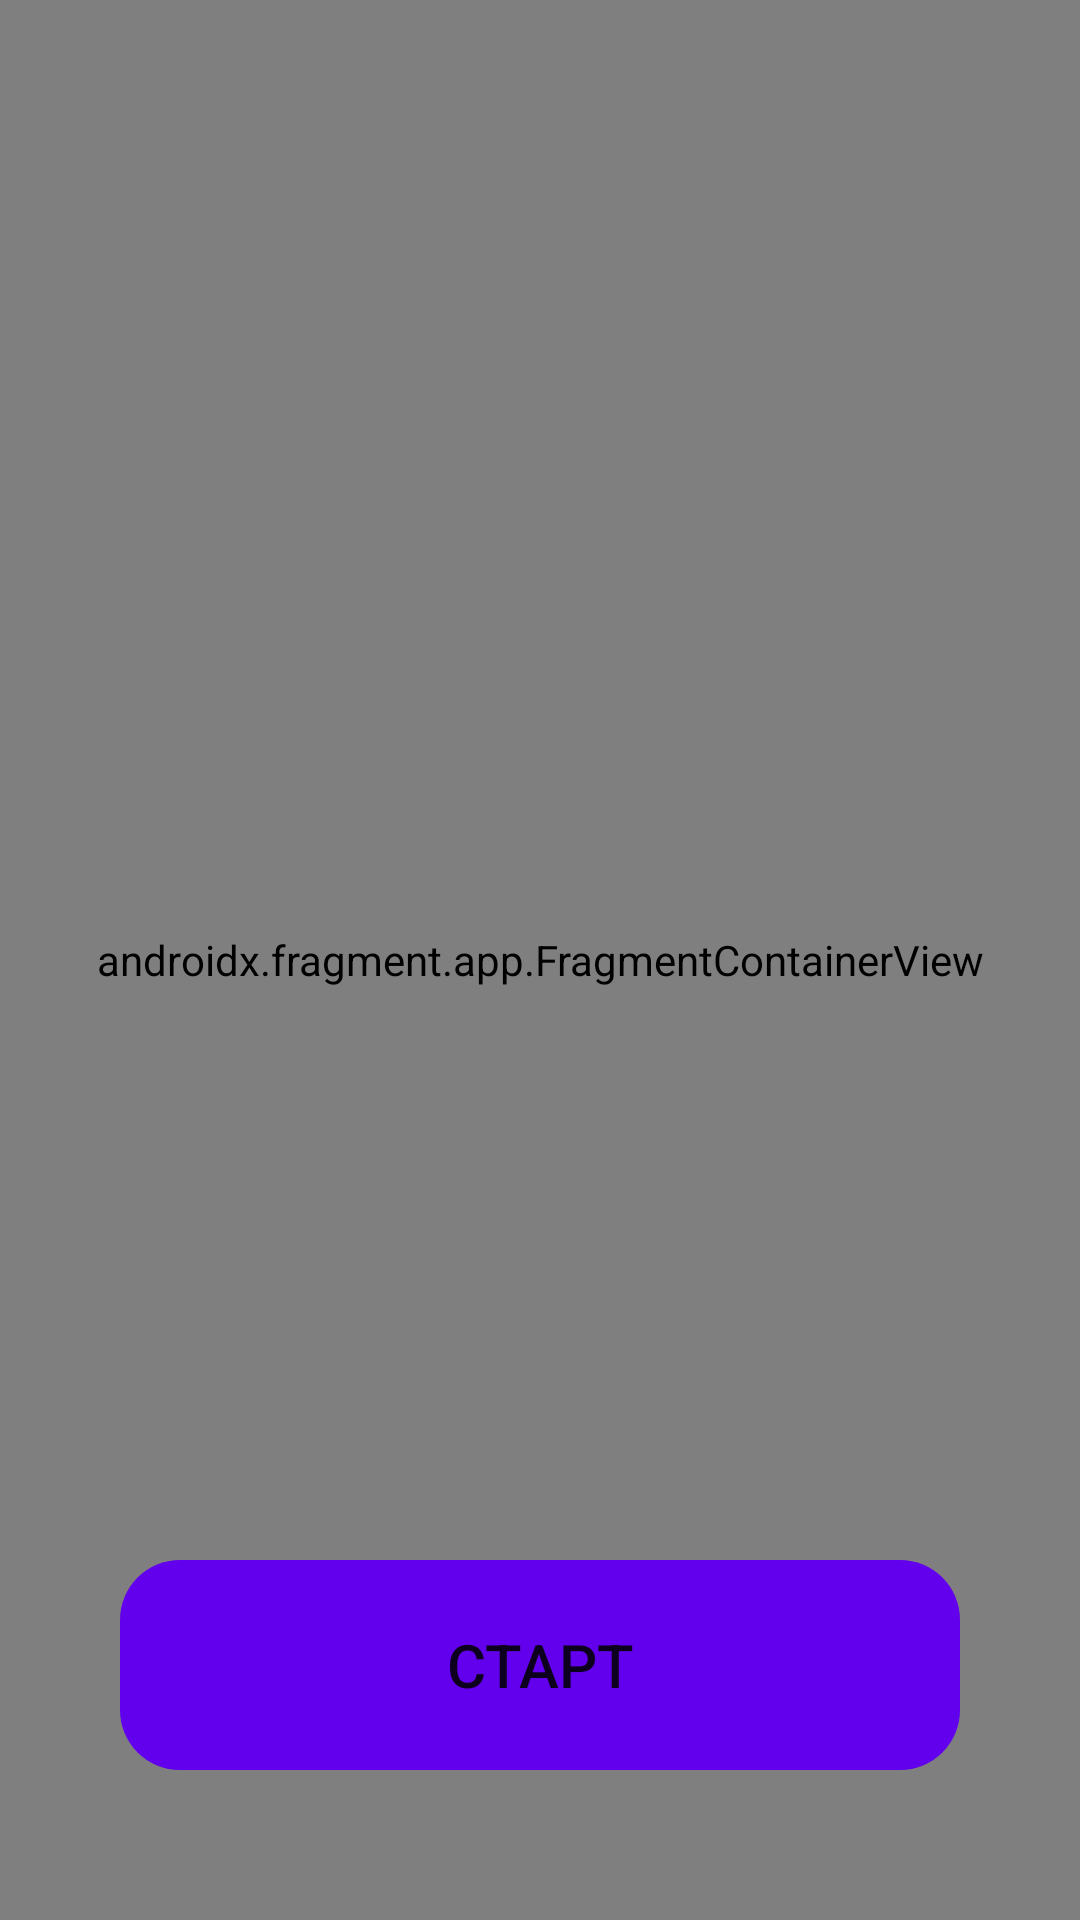

This screen was rendered from an Android layout file. Write that file and the resources it references.
<!-- AndroidManifest.xml: application theme Theme.Senla_TZ -->
<!-- res/layout/activity_run.xml -->
<?xml version="1.0" encoding="utf-8"?>
<layout xmlns:tools="http://schemas.android.com/tools"
    xmlns:map="http://schemas.android.com/apk/res-auto"
    xmlns:android="http://schemas.android.com/apk/res/android">

    <data>
        <import type="android.view.View" />
        <variable
            name="viewModel"
            type="com.example.senla_tz.ui.activity.run.RunViewModel" />
    </data>

    <androidx.constraintlayout.widget.ConstraintLayout
        android:layout_width="match_parent"
        android:layout_height="match_parent">


        <androidx.fragment.app.FragmentContainerView
            android:id="@+id/map"
            android:name="com.google.android.gms.maps.SupportMapFragment"
            android:layout_width="match_parent"
            android:layout_height="0dp"
            map:layout_constraintTop_toBottomOf="@id/toolbarRunContainer"
            map:layout_constraintBottom_toBottomOf="parent"
            tools:context=".ui.activity.run.RunActivity" />

        <View
            android:id="@+id/toolbarRunContainer"
            android:layout_width="match_parent"
            android:layout_height="70dp"
            android:background="@color/purple_700"
            android:visibility="gone"
            map:layout_constraintTop_toTopOf="parent"
            tools:visibility="visible" />

        
        
        
        
        
        
        
        
        

        <TextView
            android:id="@+id/tvTimer"
            android:layout_width="wrap_content"
            android:layout_height="wrap_content"
            android:layout_marginStart="10dp"
            android:layout_weight="1"
            android:textColor="@color/white"
            android:textSize="40sp"
            android:translationZ="1dp"
            map:textTimer="@{viewModel.timeObserver}"
            map:layout_constraintBottom_toBottomOf="@id/toolbarRunContainer"
            map:layout_constraintEnd_toStartOf="@id/tvDistance"
            map:layout_constraintHorizontal_chainStyle="spread_inside"
            map:layout_constraintStart_toStartOf="parent"
            tools:text="00:00:00" />

        <TextView
            android:id="@+id/tvDistance"
            android:layout_width="wrap_content"
            android:layout_height="wrap_content"
            android:layout_gravity="bottom"
            android:layout_marginBottom="5dp"
            android:textColor="@color/white"
            android:textSize="25sp"
            android:paddingEnd="5dp"
            map:textDistance="@{viewModel.distanceObserver}"
            map:layout_constraintBottom_toBottomOf="@id/toolbarRunContainer"
            map:layout_constraintEnd_toEndOf="parent"
            map:layout_constraintStart_toEndOf="@id/tvTimer"
            tools:text="20 000 m" />

        

        <androidx.appcompat.widget.AppCompatButton
            android:id="@+id/btnStartOrFinish"
            android:layout_width="match_parent"
            android:layout_height="70dp"
            android:layout_marginStart="40dp"
            android:layout_marginEnd="40dp"
            android:layout_marginBottom="50dp"
            android:background="@drawable/button_purple"
            android:stateListAnimator="@null"
            android:text="@string/start"
            android:textColor="@color/textcolor_button_purple"
            android:textSize="20sp"
            map:layout_constraintBottom_toBottomOf="parent"
            map:layout_constraintEnd_toEndOf="parent"
            map:layout_constraintStart_toStartOf="parent" />


    </androidx.constraintlayout.widget.ConstraintLayout>
</layout>
<!-- resources referenced by this layout -->
<resources>
  <color name="purple_700">#FF3700B3</color>
  <color name="white">#FFFFFFFF</color>
  <!-- drawable button_purple (drawable) -->
  <?xml version="1.0" encoding="utf-8"?>
  <selector xmlns:android="http://schemas.android.com/apk/res/android">
    <item android:state_pressed="true" android:drawable="@drawable/bg_button_default_pressed"/>
      <item android:drawable="@drawable/bg_button_default"/>
  </selector>
  <string name="start">Старт</string>
  <style name="Theme.Senla_TZ" parent="Theme.MaterialComponents.DayNight.NoActionBar">
          
          <item name="colorPrimary">@color/purple_500</item>
          <item name="colorPrimaryVariant">@color/purple_700</item>
          <item name="colorOnPrimary">@color/white</item>
          
          <item name="colorSecondary">@color/teal_200</item>
          <item name="colorSecondaryVariant">@color/teal_700</item>
          <item name="colorOnSecondary">@color/white</item>
          
          <item name="android:statusBarColor" tools:targetApi="l">?attr/colorPrimaryVariant</item>
          
          <item name="colorControlNormal">@color/purple_700</item>
          <item name="drawerArrowStyle">@style/DrawerArrowStyle</item>
          <item name="android:textViewStyle">@style/MyTextStyle</item>
      </style>
  <!-- drawable bg_button_default_pressed (drawable) -->
  <?xml version="1.0" encoding="utf-8"?>
  <shape xmlns:android="http://schemas.android.com/apk/res/android">
     <solid android:color="@android:color/darker_gray"/>
      <corners android:radius="20dp"/>
  </shape>
  <!-- drawable bg_button_default (drawable) -->
  <?xml version="1.0" encoding="utf-8"?>
  <shape xmlns:android="http://schemas.android.com/apk/res/android">
     <solid android:color="@color/purple_500"/>
      <corners android:radius="20dp"/>
  </shape>
  <color name="purple_500">#FF6200EE</color>
  <color name="teal_200">#FF03DAC5</color>
  <color name="teal_700">#FF018786</color>
  <style name="DrawerArrowStyle" parent="Widget.AppCompat.DrawerArrowToggle">
          <item name="color">@color/white</item>
      </style>
  <style name="MyTextStyle" parent="Widget.AppCompat.TextView">
          <item name="android:textColor">@color/black</item>
      </style>
  <color name="black">#FF000000</color>
</resources>
